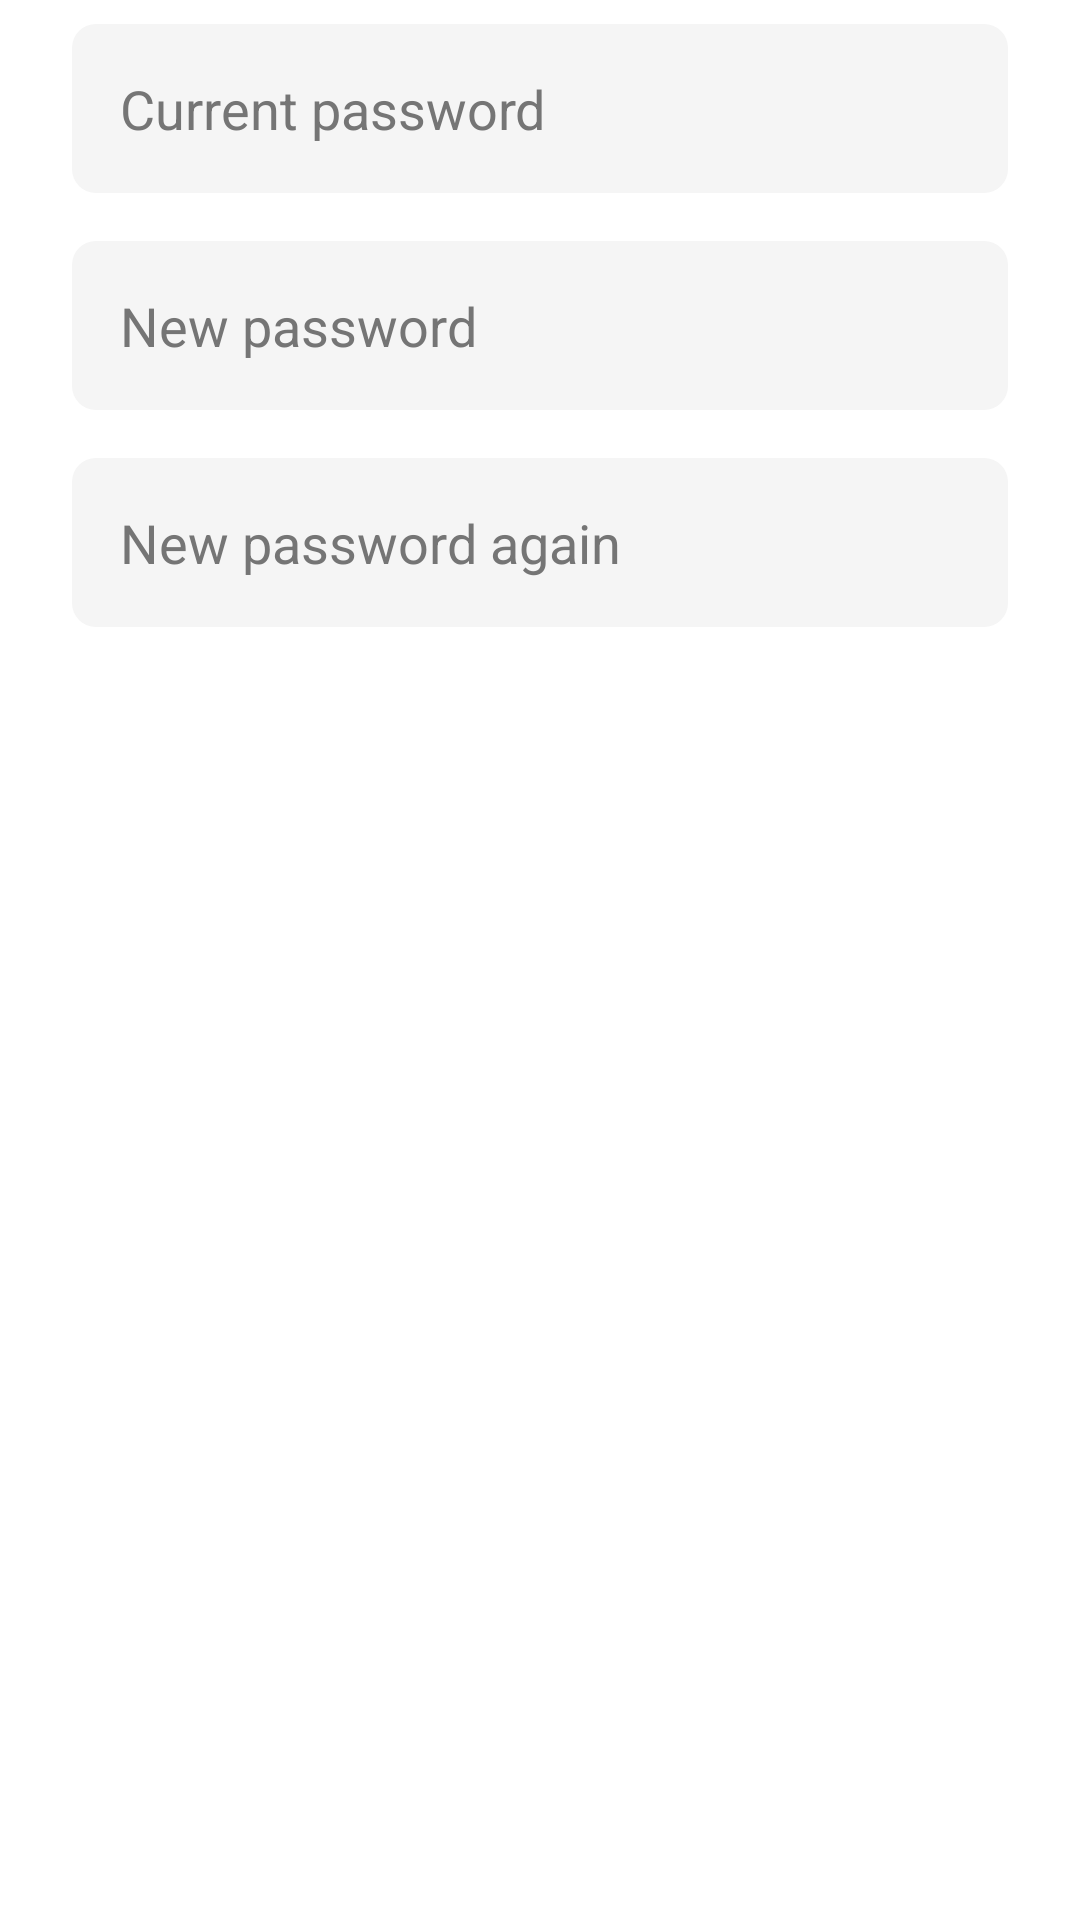

Write the Android layout XML for this screen, with the resource values it uses.
<!-- AndroidManifest.xml: application theme Theme.LinkShare -->
<!-- res/layout/dialog_change_password.xml -->
<?xml version="1.0" encoding="utf-8"?>
<LinearLayout
  xmlns:android="http://schemas.android.com/apk/res/android"
  android:layout_width="match_parent"
  android:layout_height="wrap_content"
  android:orientation="vertical"
  android:paddingStart="24dp"
  android:paddingTop="8dp"
  android:paddingEnd="24dp">

  <EditText
    android:id="@+id/currentPasswordInput"
    style="@style/Widget.LinkShare.Input"
    android:layout_width="match_parent"
    android:layout_height="wrap_content"
    android:autofillHints="password"
    android:hint="@string/current_password"
    android:inputType="textPassword" />

  <EditText
    android:id="@+id/newPasswordInput"
    style="@style/Widget.LinkShare.Input"
    android:layout_width="match_parent"
    android:layout_height="wrap_content"
    android:layout_marginTop="16dp"
    android:autofillHints="newPassword"
    android:hint="@string/new_password"
    android:inputType="textPassword" />

  <EditText
    android:id="@+id/newPasswordAgainInput"
    style="@style/Widget.LinkShare.Input"
    android:layout_width="match_parent"
    android:layout_height="wrap_content"
    android:layout_marginTop="16dp"
    android:autofillHints="newPassword"
    android:hint="@string/new_password_again"
    android:inputType="textPassword" />

  
  <TextView
    android:id="@+id/passwordRuleText"
    style="@style/Widget.LinkShare.Body"
    android:layout_width="match_parent"
    android:layout_height="wrap_content"
    android:layout_marginTop="12dp"
    android:textSize="14sp" />

</LinearLayout>
<!-- resources referenced by this layout -->
<resources>
  <string name="current_password">Current password</string>
  <string name="new_password">New password</string>
  <string name="new_password_again">New password again</string>
  <style name="Widget.LinkShare.Body" parent="">
          <item name="android:textColor">@color/color_text_secondary</item>
          <item name="android:textSize">16sp</item>
          <item name="android:lineSpacingMultiplier">1.2</item>
      </style>
  <style name="Widget.LinkShare.Input" parent="">
          <item name="android:background">@drawable/input_background</item>
          <item name="android:padding">16dp</item>
          <item name="android:textColor">@color/color_text</item>
          <item name="android:textColorHint">@color/input_hint</item>
      </style>
  <style name="Theme.LinkShare" parent="Theme.MaterialComponents.DayNight.NoActionBar">
          
          <item name="colorPrimary">@color/color_primary</item>
          <item name="colorPrimaryVariant">@color/color_primary_variant</item>
          <item name="colorOnPrimary">@color/color_on_primary</item>
          
          <item name="colorSecondary">@color/color_secondary</item>
          <item name="colorSecondaryVariant">@color/color_secondary_variant</item>
          <item name="colorOnSecondary">@color/color_on_secondary</item>
          
          <item name="android:statusBarColor">@color/color_primary</item>
          <item name="android:windowLightStatusBar">true</item>
          
          <item name="android:colorBackground">@color/color_background</item>
          <item name="popupMenuBackground">@color/color_background</item>
          
          <item name="android:textColorPrimary">@color/color_on_background</item>
          <item name="android:textColorSecondary">@color/color_on_surface</item>
          
          <item name="buttonStyle">@style/Widget.LinkShare.Button</item>
      </style>
  <color name="color_text_secondary">@color/grey_900</color>
  <!-- drawable input_background (drawable) -->
  <?xml version="1.0" encoding="utf-8"?>
  <shape xmlns:android="http://schemas.android.com/apk/res/android">
    <solid android:color="@color/input_background" />
    <corners android:radius="8dp" />
  </shape>
  <color name="color_text">@color/black</color>
  <color name="input_hint">#757575</color>
  <color name="color_primary">@color/pink_200</color>
  <color name="color_primary_variant">@color/pink_700</color>
  <color name="color_on_primary">@color/black</color>
  <color name="color_secondary">@color/teal_200</color>
  <color name="color_secondary_variant">@color/teal_700</color>
  <color name="color_on_secondary">@color/grey_900</color>
  <color name="color_background">@color/white</color>
  <color name="color_on_background">@color/black</color>
  <color name="color_on_surface">@color/black</color>
  <style name="Widget.LinkShare.Button" parent="Widget.MaterialComponents.Button">
          <item name="android:background">@drawable/button_background</item>
          <item name="android:textColor">@color/color_on_primary</item>
          <item name="android:textAllCaps">true</item>
          <item name="android:padding">16dp</item>
      </style>
  <color name="grey_900">#333333</color>
  <color name="input_background">#F5F5F5</color>
  <color name="black">#FF000000</color>
  <color name="pink_200">#FFA9E7</color>
  <color name="pink_700">#C2185B</color>
  <color name="teal_200">#FF03DAC5</color>
  <color name="teal_700">#FF018786</color>
  <color name="white">#FFFFFFFF</color>
  <!-- drawable button_background (drawable) -->
  <?xml version="1.0" encoding="utf-8"?>
  <layer-list xmlns:android="http://schemas.android.com/apk/res/android">
    
    <item>
      <shape android:shape="rectangle">
        <solid android:color="@color/color_primary" />
        <corners android:radius="8dp" />
      </shape>
    </item>
    <item android:top="2dp" android:bottom="4dp">
      <shape android:shape="rectangle">
        <solid android:color="@color/pink_200" />
        <corners android:radius="8dp" />
      </shape>
    </item>
  </layer-list>
</resources>
